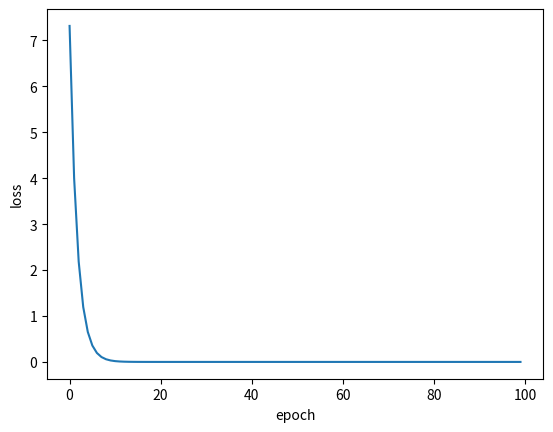

This figure's Python source:
import matplotlib.pyplot as plt

x_data = [1.0, 2.0, 3.0]
y_data = [2.0, 4.0, 6.0]


def forward(w, x):
    return w * x


def loss(w, x, y):
    return (forward(w, x) - y) ** 2


def gradient(w, x, y):
    return 2 * x * (forward(w, x) - y)


def linear_gradient():
    w = 1.0
    loss_list = []
    for i in range(100):
        for x, y in zip(x_data, y_data):
            loss_val = loss(w, x, y)
            grad_val = gradient(w, x, y)
            w = w - 0.01 * grad_val

        loss_list.append(loss_val)
        print('Epoch:', i, 'w=', w, 'loss=', loss_val)

    # 画图
    plt.plot(range(100), loss_list)
    plt.xlabel('epoch')
    plt.ylabel('loss')
    plt.show()


if __name__ == '__main__':
    linear_gradient()
